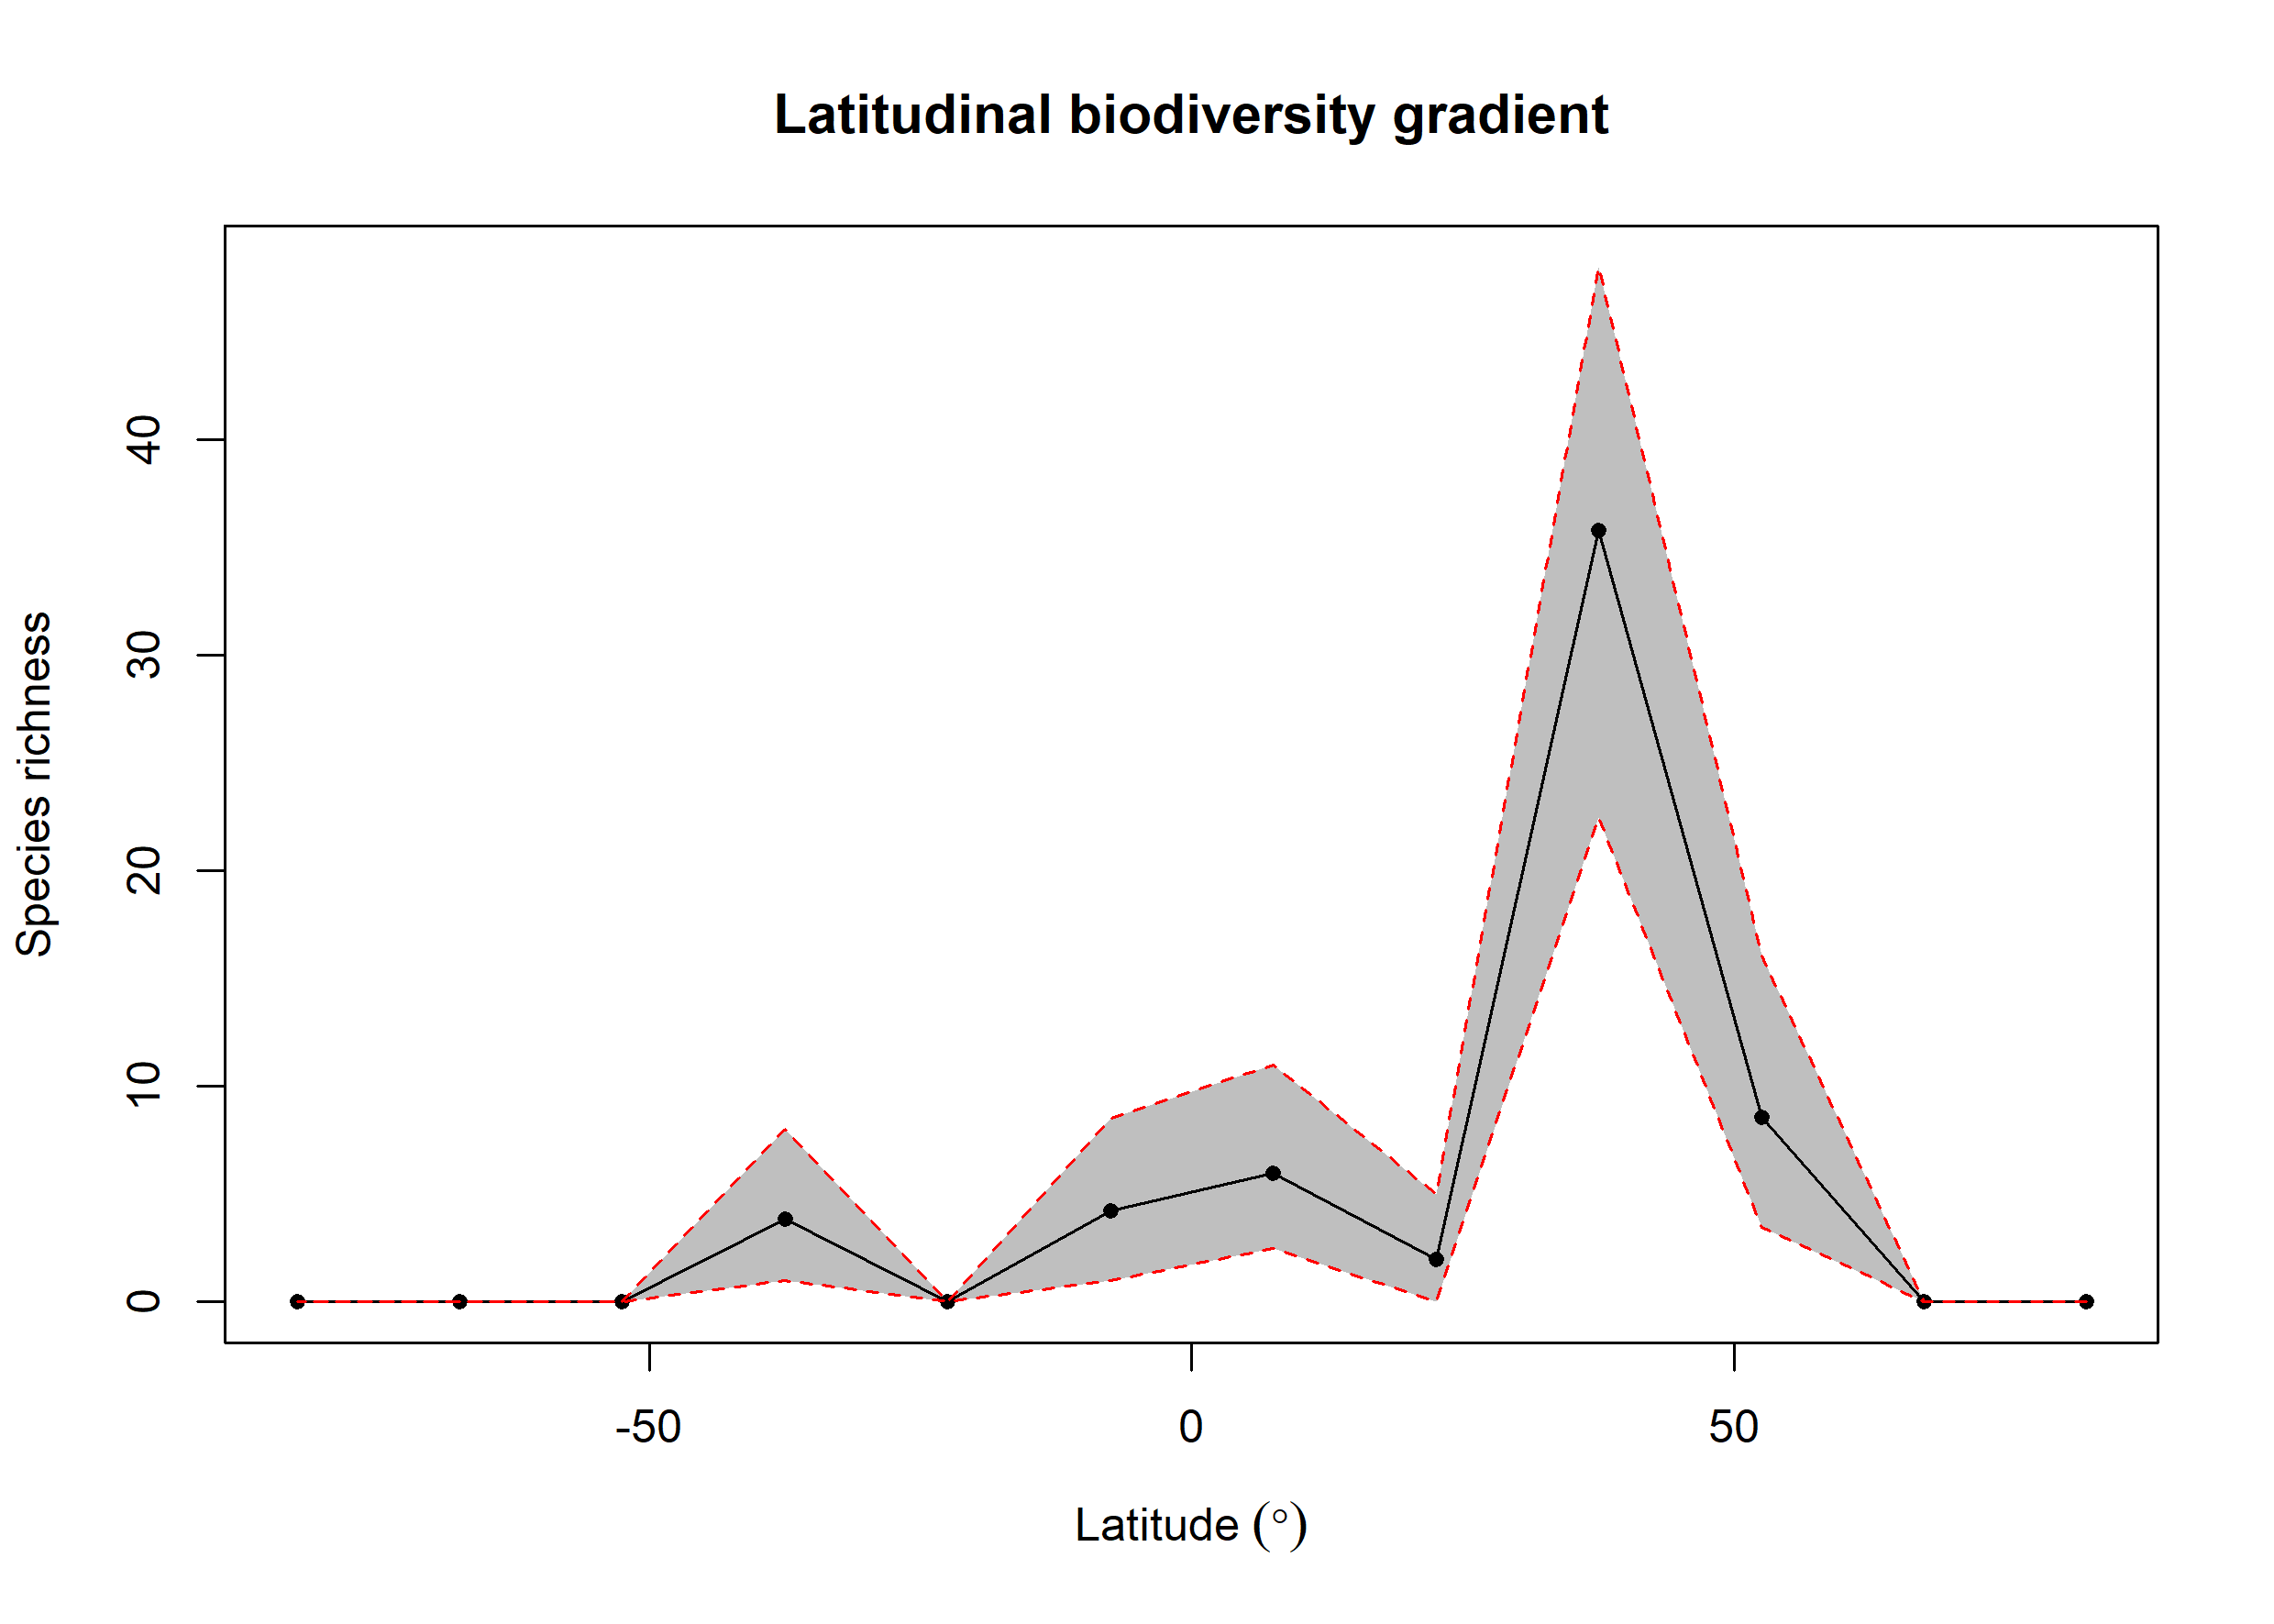

Values plotted in this chart, from the file beside it:
bin, max, min, mid, hemisphere, mean_richness, CI.Lower, CI.Upper
1, 90, 75, 82.5, N, 0, 0, 0
2, 75, 60, 67.5, N, 0, 0, 0
3, 60, 45, 52.5, N, 8.57, 3.475, 16.05
4, 45, 30, 37.5, N, 35.79, 22.48, 48
5, 30, 15, 22.5, N, 1.96, 0, 5
6, 15, 0, 7.5, N, 5.97, 2.475, 11
7, 0, -15, -7.5, S, 4.22, 1, 8.525
8, -15, -30, -22.5, S, 0, 0, 0
9, -30, -45, -37.5, S, 3.86, 1, 8
10, -45, -60, -52.5, S, 0, 0, 0
11, -60, -75, -67.5, S, 0, 0, 0
12, -75, -90, -82.5, S, 0, 0, 0
